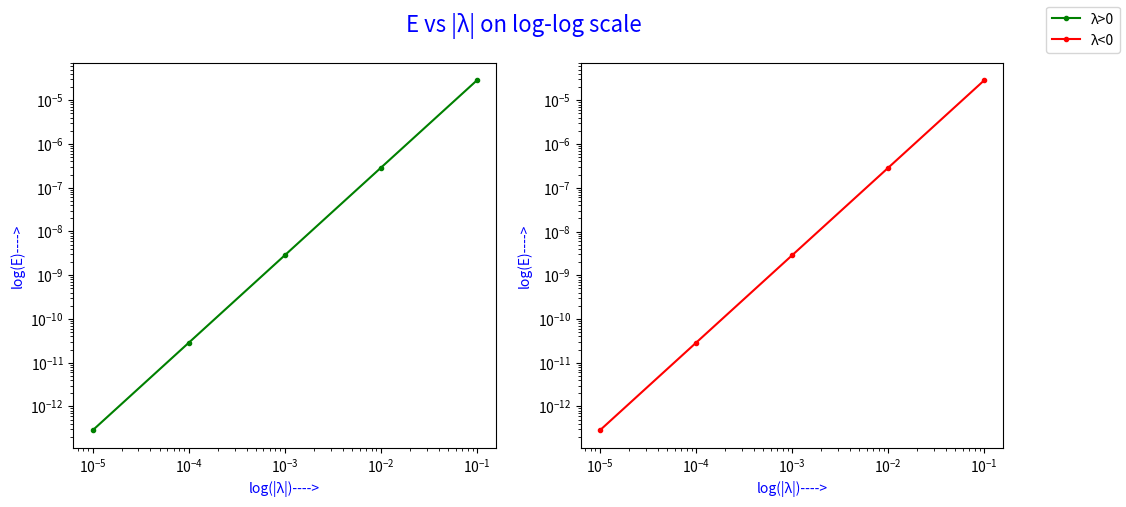

Python code for this plot:
import matplotlib.pyplot as plt
import os.path
import csv
import shutil

class RidgeRegression:
    def matrix_addition(self, a, b):#method to add two matrices
        c = []
        for i in range(len(a)):
            s = [p+q for (p, q) in zip(a[i], b[i])]
            c.append(s)
        return c

    def matrix_subtraction(self, a, b):#method to subtract one matrix from the other
        c = []
        for i in range(len(a)):
            d = [p - q for (p, q) in zip(a[i], b[i])]
            c.append(d)
        return c

    def matrix_multiplication(self, a, b):#method to multiply two matrices
        c = []
        for row in a:
            ls = []
            for i in range(len(b[0])):
                p = [r[i] for r in b]
                l = sum([x*y for (x,y) in zip(row, p)])
                ls.append(l)
            c.append(ls)
        return c

    def matrix_inverse(self, a):#method to get the inverse of a matrix
        det_a = self.matrix_determinant(a) #inverse of a matrix is given by transpose of its cofactor matrix divided by its determinant
        cofactor_mat_a = []
        for i in range(len(a)):#indexes rows
            ls = []
            for j in range(len(a)):#indexes columns
                mat = [b[:j] + b[j+1:] for b in a[:i] + a[i+1:]]
                minor_ij = self.matrix_determinant(mat)
                cofactor_ij = ((-1)**(i+j))*minor_ij#cofactor calculation
                cofactor_ij_2 = cofactor_ij/det_a
                ls.append(cofactor_ij_2)
            cofactor_mat_a.append(ls)
        return self.matrix_transpose(cofactor_mat_a)

    def matrix_determinant(self, a):#finding matrix determinant using recursion
        if len(a)==1:
            return a[0][0]
        else:
            det = 0
            for i in range(len(a)):
                ls = []
                for j in range(1, len(a)):
                    ls.append(a[j][:i]+a[j][i+1:])
                det += ((-1)**i)*a[0][i]*self.matrix_determinant(ls)
            return det

    def matrix_transpose(self, a):#method to get the transpose of a matrix
        c = []
        for i in range(len(a[0])):
            ls = []
            for row in a:
                ls.append(row[i])
            c.append(ls)
        return c

    def generate_lambda_indentity_matrix(self, n, l):#method to get the identity matrix*lambda
        identity_matrix_nxn = []
        for i in range(n):
            ls = [0] * n
            ls[i] = l
            identity_matrix_nxn.append(ls)
        return identity_matrix_nxn

r = RidgeRegression()
lambdas = [0.00001, -0.00001, 0.0001, -0.0001, 0.001, -0.001, 0.01, -0.01, 0.1, -0.1]#list of given lambda values
x_1, x_2, x_3 = (1,2), (2,4), (-3,-6)
y_1, y_2, y_3 = 1, 2, -3
x_1, x_2, x_3 = list(x_1), list(x_2), list(x_3)
x_1.insert(0, 1)
x_2.insert(0, 1)
x_3.insert(0, 1)
X= [x_1, x_2, x_3] #X matrix
Y = [[y_1], [y_2], [y_3]]#Y matrix
X_T = r.matrix_transpose(X)#X transpose matrix
#Multilinear regression
det_value = r.matrix_determinant(r.matrix_multiplication(X_T, X))#determinant of X_T*X
print("Determinant of X_T*X = ", det_value)
print("Determinant of X_T*X is zero. So, multilinear regression analysis cannot be performed on the given X and Ys")
#Ridge Regression
results = []
column_names = ['Lambda', 'β-0', 'β-1', 'β-2', 'E']
for l in lambdas:#iterating over the lambdas
    identity_matrix_3x3_l = r.generate_lambda_indentity_matrix(3, l)
    t_1 = r.matrix_addition(r.matrix_multiplication(X_T, X), identity_matrix_3x3_l)#term 1
    t_2 = r.matrix_multiplication(X_T, Y)#term 2
    betas = r.matrix_multiplication(r.matrix_inverse(t_1), t_2)#betas
    e = sum([p[0]**2 for p in r.matrix_subtraction(Y, r.matrix_multiplication(X, betas))])#calculation of E
    result = [l, betas[0][0], betas[1][0], betas[2][0], e]
    results.append(result)

dir = "Results"
if os.path.exists(dir):
    shutil.rmtree(dir)
os.makedirs(dir)

with open("Results/results.csv", "w") as file:#writing results to file
    writer = csv.writer(file)
    writer.writerow(column_names)
    writer.writerows(results)

list_l, list_e_p, list_e_n = [], [], []
for result in results:#populating lists list_l, list_e_p and list_e_n
    if result[0] > 0:
        list_l.append(result[0])
        list_e_p.append(result[-1])
    else:
        list_e_n.append(result[-1])

fig, (a1, a2) = plt.subplots(1, 2, figsize =(12, 5))#loglog graph plotting
fig.suptitle('E vs |λ| on log-log scale', color = "blue", fontsize = "16")
p1 = a1.loglog(list_l, list_e_p, "-g", marker=".")
p2 = a2.loglog(list_l, list_e_n, "-r", marker=".")
fig.legend([p1, p2], labels = ["λ>0", "λ<0"])
for a in [a1, a2]:
    a.set_xlabel('log(|λ|)---->', color = 'blue')
    a.set_ylabel('log(E)---->', color = 'blue')
plt.savefig('Results/results.png')
